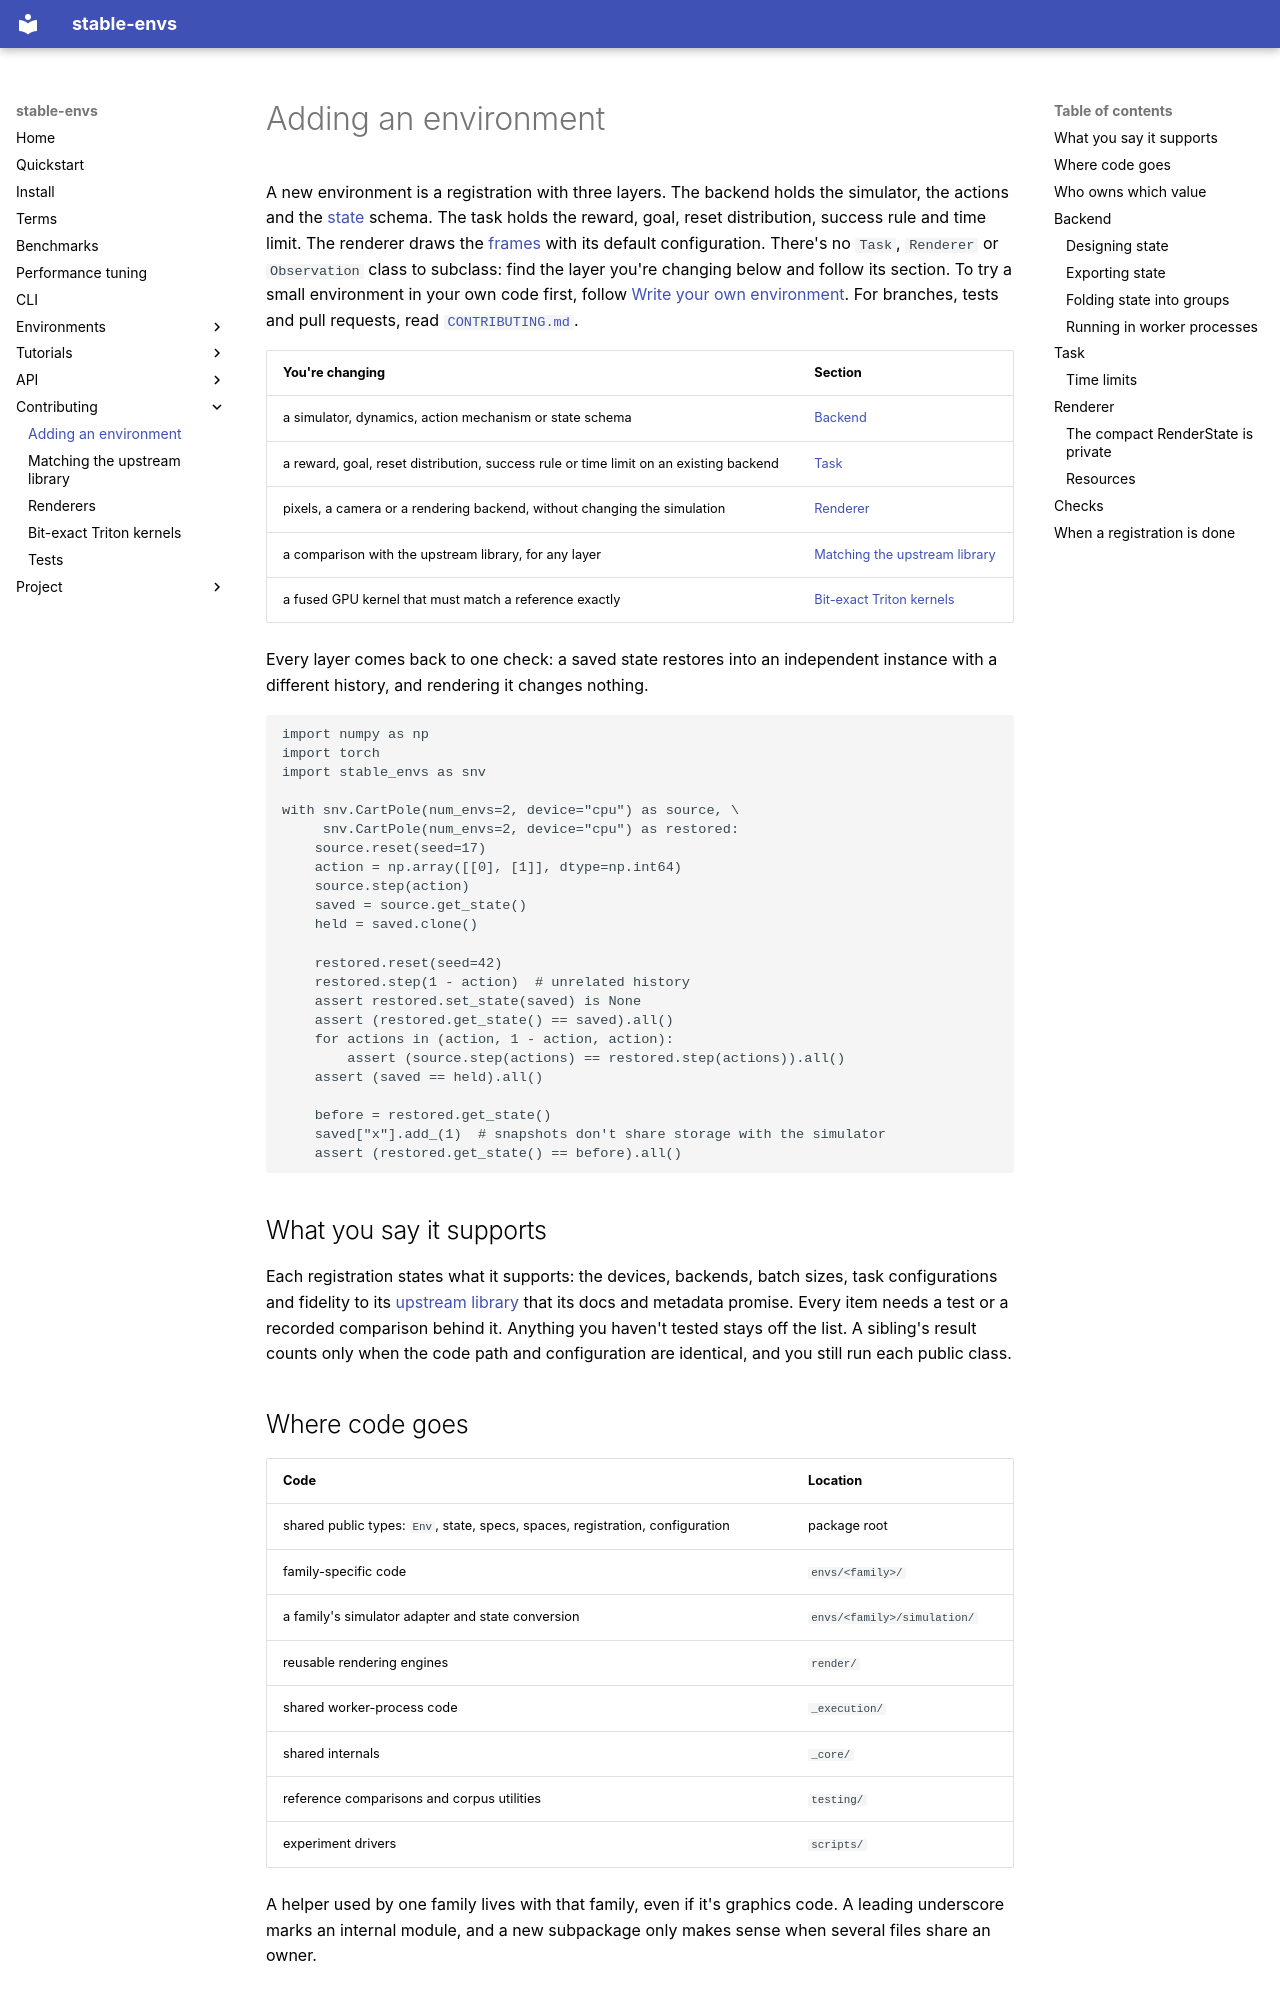

repository: galilai-group/stable-envs · page: contributing/environment/index.html · generator: mkdocs

# Adding an environment

A new environment is a registration with three layers. The backend holds the simulator, the actions and the [state](../terms.md#state) schema. The task holds the reward, goal, reset distribution, success rule and time limit. The renderer draws the [frames](../terms.md#frame) with its default configuration. There's no `Task`, `Renderer` or `Observation` class to subclass: find the layer you're changing below and follow its section. To try a small environment in your own code first, follow [Write your own environment](../tutorials/custom-env.md). For branches, tests and pull requests, read [`CONTRIBUTING.md`](https://github.com/galilai-group/stable-envs/blob/main/CONTRIBUTING.md).

| You're changing | Section |
|---|---|
| a simulator, dynamics, action mechanism or state schema | [Backend](#backend) |
| a reward, goal, reset distribution, success rule or time limit on an existing backend | [Task](#task) |
| pixels, a camera or a rendering backend, without changing the simulation | [Renderer](#renderer) |
| a comparison with the upstream library, for any layer | [Matching the upstream library](upstream.md) |
| a fused GPU kernel that must match a reference exactly | [Bit-exact Triton kernels](bit-exact-triton.md) |

Every layer comes back to one check: a saved state restores into an independent instance with a different history, and rendering it changes nothing.

```python
import numpy as np
import torch
import stable_envs as snv

with snv.CartPole(num_envs=2, device="cpu") as source, \
     snv.CartPole(num_envs=2, device="cpu") as restored:
    source.reset(seed=17)
    action = np.array([[0], [1]], dtype=np.int64)
    source.step(action)
    saved = source.get_state()
    held = saved.clone()

    restored.reset(seed=42)
    restored.step(1 - action)  # unrelated history
    assert restored.set_state(saved) is None
    assert (restored.get_state() == saved).all()
    for actions in (action, 1 - action, action):
        assert (source.step(actions) == restored.step(actions)).all()
    assert (saved == held).all()

    before = restored.get_state()
    saved["x"].add_(1)  # snapshots don't share storage with the simulator
    assert (restored.get_state() == before).all()
```

## What you say it supports

Each registration states what it supports: the devices, backends, batch sizes, task configurations and fidelity to its [upstream library](../terms.md#upstream-library) that its docs and metadata promise. Every item needs a test or a recorded comparison behind it. Anything you haven't tested stays off the list. A sibling's result counts only when the code path and configuration are identical, and you still run each public class.

## Where code goes

| Code | Location |
|---|---|
| shared public types: `Env`, state, specs, spaces, registration, configuration | package root |
| family-specific code | `envs/<family>/` |
| a family's simulator adapter and state conversion | `envs/<family>/simulation/` |
| reusable rendering engines | `render/` |
| shared worker-process code | `_execution/` |
| shared internals | `_core/` |
| reference comparisons and corpus utilities | `testing/` |
| experiment drivers | `scripts/` |

A helper used by one family lives with that family, even if it's graphics code. A leading underscore marks an internal module, and a new subpackage only makes sense when several files share an owner.

## Who owns which value

stable-envs owns the full state, reset, step, actions, reward, success, done, RNG, [variation](../terms.md#variation) and rendering. For the dynamics it calls the upstream simulator instead of writing its own. stable-worldmodel picks what a learner sees, which keeps observation classes and state-filtering layers out of this package. Keep these values apart:

| Value | What it holds | Restores the simulator? |
|---|---|---|
| State | a TensorDict of every simulator, task, RNG and lifecycle field the future depends on | yes |
| RenderState | the private renderer input, often a compact float32 row | no, and `set_state` must refuse it |
| Frame | uint8 pixels, `(B, H, W, 3)` | no |
| learner observation | what stable-worldmodel picks from frames, proprioception and goals | not necessarily |
